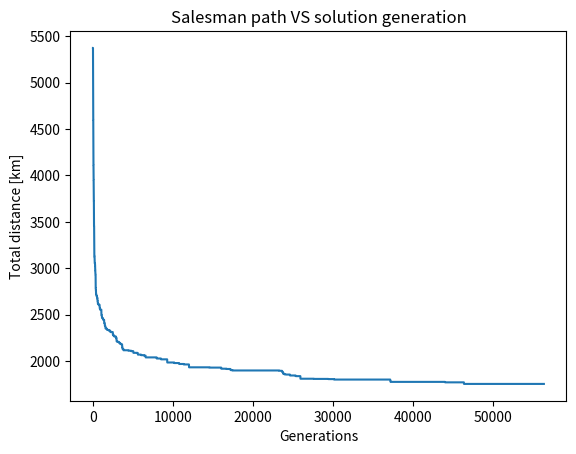

Write Python code to recreate this figure.
from random import randint
import time
import logging
import numpy as np
import matplotlib.pyplot as plt

logging.basicConfig(level=logging.INFO)
logger = logging.getLogger(__name__)


class SalesmanNavigator:
    def __init__(self, cities_num: int, min_distance: int, max_distance: int):
        logger.info("Setting parameters.")
        self.cities_number: int = cities_num
        self.min_distance: int = min_distance
        self.max_distance: int = max_distance
        self.distance_matrix: np.ndarray = self._generate_distances(cities_num)

        self._records = np.zeros(shape=10**7, dtype=np.uint16)

    def run(self, max_stagnation: int, max_time: float, plot: bool = True) -> float:
        start = time.time()
        ancestor = self._generate_chromosome()
        ancestor_total_distance = self._cumulative_distance(ancestor)

        upgrades = 0
        stagnation = 0
        generation = 0
        logger.info("Starting optimization process...")
        while stagnation < max_stagnation and time.time() - start < max_time:
            offspring = self._mutate(ancestor)
            offspring_total_distance = self._cumulative_distance(offspring)

            if offspring_total_distance < ancestor_total_distance:
                ancestor = offspring
                ancestor_total_distance = self._cumulative_distance(ancestor)
                upgrades += 1
                stagnation = 0
            else:
                stagnation += 1

            self._records[generation] = ancestor_total_distance
            generation += 1

        logger.info("Optimization process finished.")
        logger.info(
            f"""\n
{10 * '='}RESULTS{10 * '='}
Solution chromosome: {ancestor}
Solution value:      {ancestor_total_distance} km
Upgrades:            {upgrades}
Generations:         {generation}
Execution time       {(time.time() - start):.2f} sec\n"""
        )
        if plot:
            logger.info("Creating plot...")
            records = self._records[self._records > 0]
            plt.plot([i for i in range(1, len(records) + 1)], records)
            plt.xlabel("Generations")
            plt.title("Salesman path VS solution generation")
            plt.ylabel("Total distance [km]")
            plt.savefig("Salesman.png")

        return ancestor_total_distance

    def _cumulative_distance(self, chromosome: np.ndarray):
        indices = np.arange(chromosome.size - 1)
        first = chromosome[indices]
        second = chromosome[indices + 1]
        return np.sum(self.distance_matrix[first, second])

    def _generate_chromosome(self) -> np.ndarray:
        cities = np.arange(start=1, stop=self.cities_number, dtype=int)
        np.random.shuffle(cities)
        return cities

    def _generate_distances(self, cities_num: int) -> np.ndarray:
        distances = np.random.randint(
            self.min_distance, self.max_distance, size=cities_num * cities_num
        ).reshape(cities_num, cities_num)
        np.fill_diagonal(distances, 0)

        return distances

    @staticmethod
    def _mutate(chromosome: np.ndarray[int]) -> np.ndarray[int]:
        offspring = chromosome.copy()
        idx_1, idx_2 = randint(0, len(chromosome) - 1), randint(0, len(chromosome) - 1)
        genome_1 = chromosome[idx_1]
        offspring[idx_1] = chromosome[idx_2]
        offspring[idx_2] = genome_1

        return offspring


if __name__ == "__main__":
    min_distance = SalesmanNavigator(100, 10, 100).run(10000, 10)
